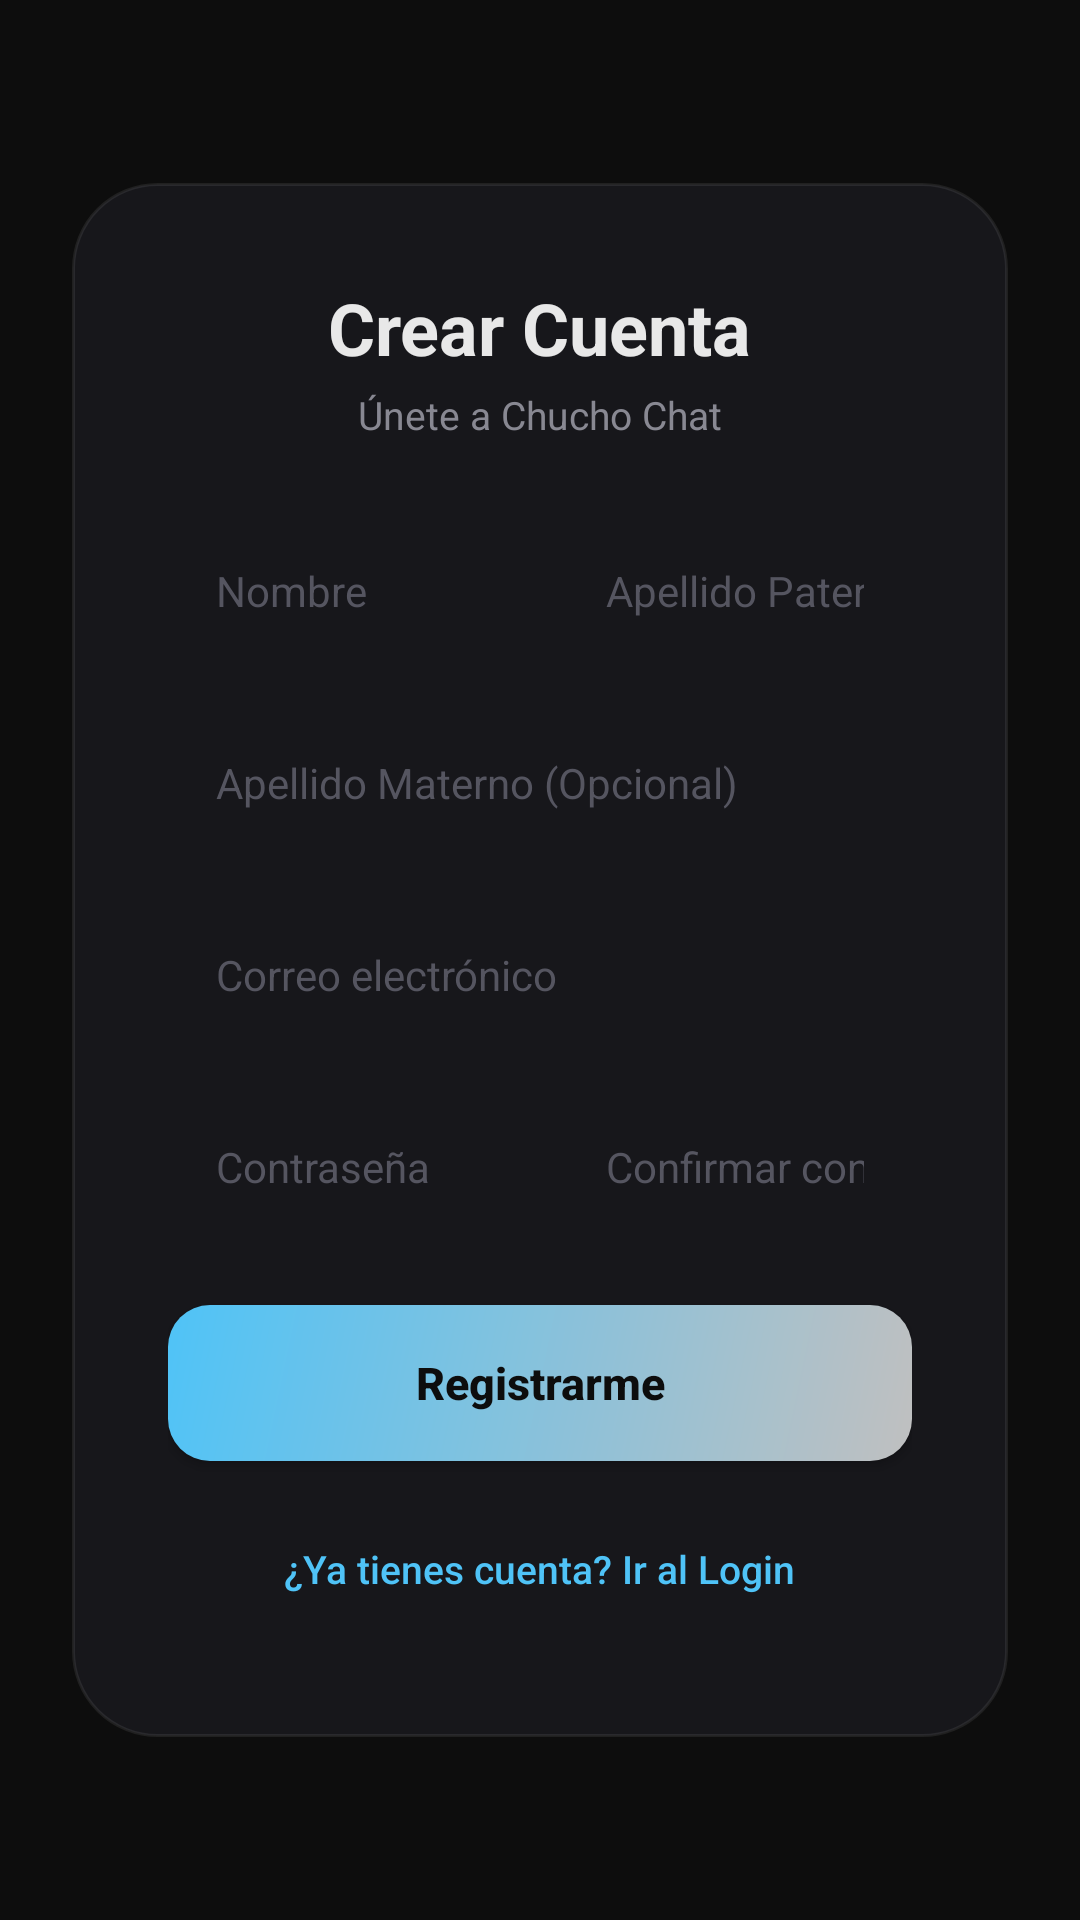

The Android layout XML behind this screen, and the referenced resources:
<!-- AndroidManifest.xml: application theme Theme.Mensajes -->
<!-- res/layout/activity_register.xml -->
<?xml version="1.0" encoding="utf-8"?>
<ScrollView xmlns:android="http://schemas.android.com/apk/res/android"
    android:layout_width="match_parent"
    android:layout_height="match_parent"
    android:background="@color/negro"
    android:fillViewport="true">

    <LinearLayout
        android:layout_width="match_parent"
        android:layout_height="wrap_content"
        android:gravity="center"
        android:orientation="vertical"
        android:padding="24dp"
        android:layout_gravity="center">

        <LinearLayout
            android:layout_width="match_parent"
            android:layout_height="wrap_content"
            android:background="@drawable/bg_glass_card"
            android:orientation="vertical"
            android:padding="32dp"
            android:maxWidth="440dp">

            <TextView
                android:layout_width="wrap_content"
                android:layout_height="wrap_content"
                android:layout_gravity="center"
                android:text="Crear Cuenta"
                android:textColor="@color/texto"
                android:textSize="24sp"
                android:textStyle="bold" />

            <TextView
                android:layout_width="wrap_content"
                android:layout_height="wrap_content"
                android:layout_gravity="center"
                android:text="Únete a Chucho Chat"
                android:textColor="@color/texto_muted"
                android:textSize="13sp"
                android:layout_marginTop="4dp"
                android:layout_marginBottom="24dp" />

            <LinearLayout
                android:layout_width="match_parent"
                android:layout_height="wrap_content"
                android:orientation="horizontal"
                android:layout_marginBottom="12dp">

                <EditText
                    android:id="@+id/etNombre"
                    android:layout_width="0dp"
                    android:layout_height="52dp"
                    android:layout_weight="1"
                    android:background="@drawable/input_selector"
                    android:hint="@string/hint_name"
                    android:textColorHint="@color/texto_dark"
                    android:textColor="@color/texto"
                    android:textSize="14sp"
                    android:paddingHorizontal="16dp"
                    android:singleLine="true"
                    android:layout_marginEnd="6dp" />

                <EditText
                    android:id="@+id/etApellidoP"
                    android:layout_width="0dp"
                    android:layout_height="52dp"
                    android:layout_weight="1"
                    android:background="@drawable/input_selector"
                    android:hint="@string/hint_apellido_p"
                    android:textColorHint="@color/texto_dark"
                    android:textColor="@color/texto"
                    android:textSize="14sp"
                    android:paddingHorizontal="16dp"
                    android:singleLine="true"
                    android:layout_marginStart="6dp" />
            </LinearLayout>

            <EditText
                android:id="@+id/etApellidoM"
                android:layout_width="match_parent"
                android:layout_height="52dp"
                android:background="@drawable/input_selector"
                android:hint="@string/hint_apellido_m"
                android:textColorHint="@color/texto_dark"
                android:textColor="@color/texto"
                android:textSize="14sp"
                android:paddingHorizontal="16dp"
                android:singleLine="true"
                android:layout_marginBottom="12dp" />

            <EditText
                android:id="@+id/etCorreo"
                android:layout_width="match_parent"
                android:layout_height="52dp"
                android:background="@drawable/input_selector"
                android:hint="@string/hint_email"
                android:textColorHint="@color/texto_dark"
                android:textColor="@color/texto"
                android:textSize="14sp"
                android:paddingHorizontal="16dp"
                android:inputType="textEmailAddress"
                android:singleLine="true"
                android:layout_marginBottom="12dp" />

            <LinearLayout
                android:layout_width="match_parent"
                android:layout_height="wrap_content"
                android:orientation="horizontal"
                android:layout_marginBottom="20dp">

                <EditText
                    android:id="@+id/etPassword"
                    android:layout_width="0dp"
                    android:layout_height="52dp"
                    android:layout_weight="1"
                    android:background="@drawable/input_selector"
                    android:hint="@string/hint_password"
                    android:textColorHint="@color/texto_dark"
                    android:textColor="@color/texto"
                    android:textSize="14sp"
                    android:paddingHorizontal="16dp"
                    android:inputType="textPassword"
                    android:singleLine="true"
                    android:layout_marginEnd="6dp" />

                <EditText
                    android:id="@+id/etConfirm"
                    android:layout_width="0dp"
                    android:layout_height="52dp"
                    android:layout_weight="1"
                    android:background="@drawable/input_selector"
                    android:hint="@string/hint_confirm_pass"
                    android:textColorHint="@color/texto_dark"
                    android:textColor="@color/texto"
                    android:textSize="14sp"
                    android:paddingHorizontal="16dp"
                    android:inputType="textPassword"
                    android:singleLine="true"
                    android:layout_marginStart="6dp" />
            </LinearLayout>

            <Button
                android:id="@+id/btnRegister"
                android:layout_width="match_parent"
                android:layout_height="52dp"
                android:background="@drawable/bg_btn_primary"
                android:text="@string/btn_register_submit"
                android:textColor="@color/negro"
                android:textSize="15sp"
                android:textStyle="bold"
                android:textAllCaps="false" />

            <Button
                android:id="@+id/btnBackLogin"
                android:layout_width="wrap_content"
                android:layout_height="wrap_content"
                android:layout_gravity="center"
                android:background="@android:color/transparent"
                android:text="@string/btn_back_login"
                android:textColor="@color/acento"
                android:textSize="13sp"
                android:textAllCaps="false"
                android:layout_marginTop="12dp" />

            <TextView
                android:id="@+id/tvMessage"
                android:layout_width="match_parent"
                android:layout_height="wrap_content"
                android:layout_marginTop="12dp"
                android:gravity="center"
                android:textSize="13sp"
                android:visibility="gone" />

            <ProgressBar
                android:id="@+id/progressBar"
                android:layout_width="32dp"
                android:layout_height="32dp"
                android:layout_gravity="center"
                android:layout_marginTop="12dp"
                android:visibility="gone"
                android:indeterminateTint="@color/acento" />
        </LinearLayout>
    </LinearLayout>
</ScrollView>
<!-- resources referenced by this layout -->
<resources>
  <color name="acento">#FF4FC3F7</color>
  <color name="negro">#FF0D0D0D</color>
  <color name="texto">#FFE8E8E8</color>
  <color name="texto_dark">#FF555560</color>
  <color name="texto_muted">#FF888892</color>
  <!-- drawable bg_btn_primary (drawable) -->
  <?xml version="1.0" encoding="utf-8"?>
  <ripple xmlns:android="http://schemas.android.com/apk/res/android" android:color="#4029B6F6">
      <item>
          <shape android:shape="rectangle">
              <gradient android:startColor="#FFC0C0C0" android:endColor="#FF4FC3F7" android:angle="135" />
              <corners android:radius="14dp" />
          </shape>
      </item>
  </ripple>
  <!-- drawable bg_glass_card (drawable) -->
  <?xml version="1.0" encoding="utf-8"?>
  <shape xmlns:android="http://schemas.android.com/apk/res/android" android:shape="rectangle">
      <solid android:color="#CC1A1A1E" />
      <corners android:radius="28dp" />
      <stroke android:width="1dp" android:color="#14FFFFFF" />
  </shape>
  <string name="btn_back_login">¿Ya tienes cuenta? Ir al Login</string>
  <string name="btn_register_submit">Registrarme</string>
  <string name="hint_apellido_m">Apellido Materno (Opcional)</string>
  <string name="hint_apellido_p">Apellido Paterno</string>
  <string name="hint_confirm_pass">Confirmar contraseña</string>
  <string name="hint_email">Correo electrónico</string>
  <string name="hint_name">Nombre</string>
  <string name="hint_password">Contraseña</string>
  <style name="Theme.Mensajes" parent="Theme.MaterialComponents.DayNight.NoActionBar">
          <item name="colorPrimary">@color/acento</item>
          <item name="colorPrimaryDark">@color/acento_dark</item>
          <item name="colorAccent">@color/acento</item>
          <item name="android:windowBackground">@color/negro</item>
          <item name="android:statusBarColor">@color/negro</item>
          <item name="android:navigationBarColor">@color/negro</item>
          <item name="android:textColorPrimary">@color/texto</item>
          <item name="android:textColorSecondary">@color/texto_muted</item>
      </style>
  <color name="acento_dark">#FF0288D1</color>
</resources>
